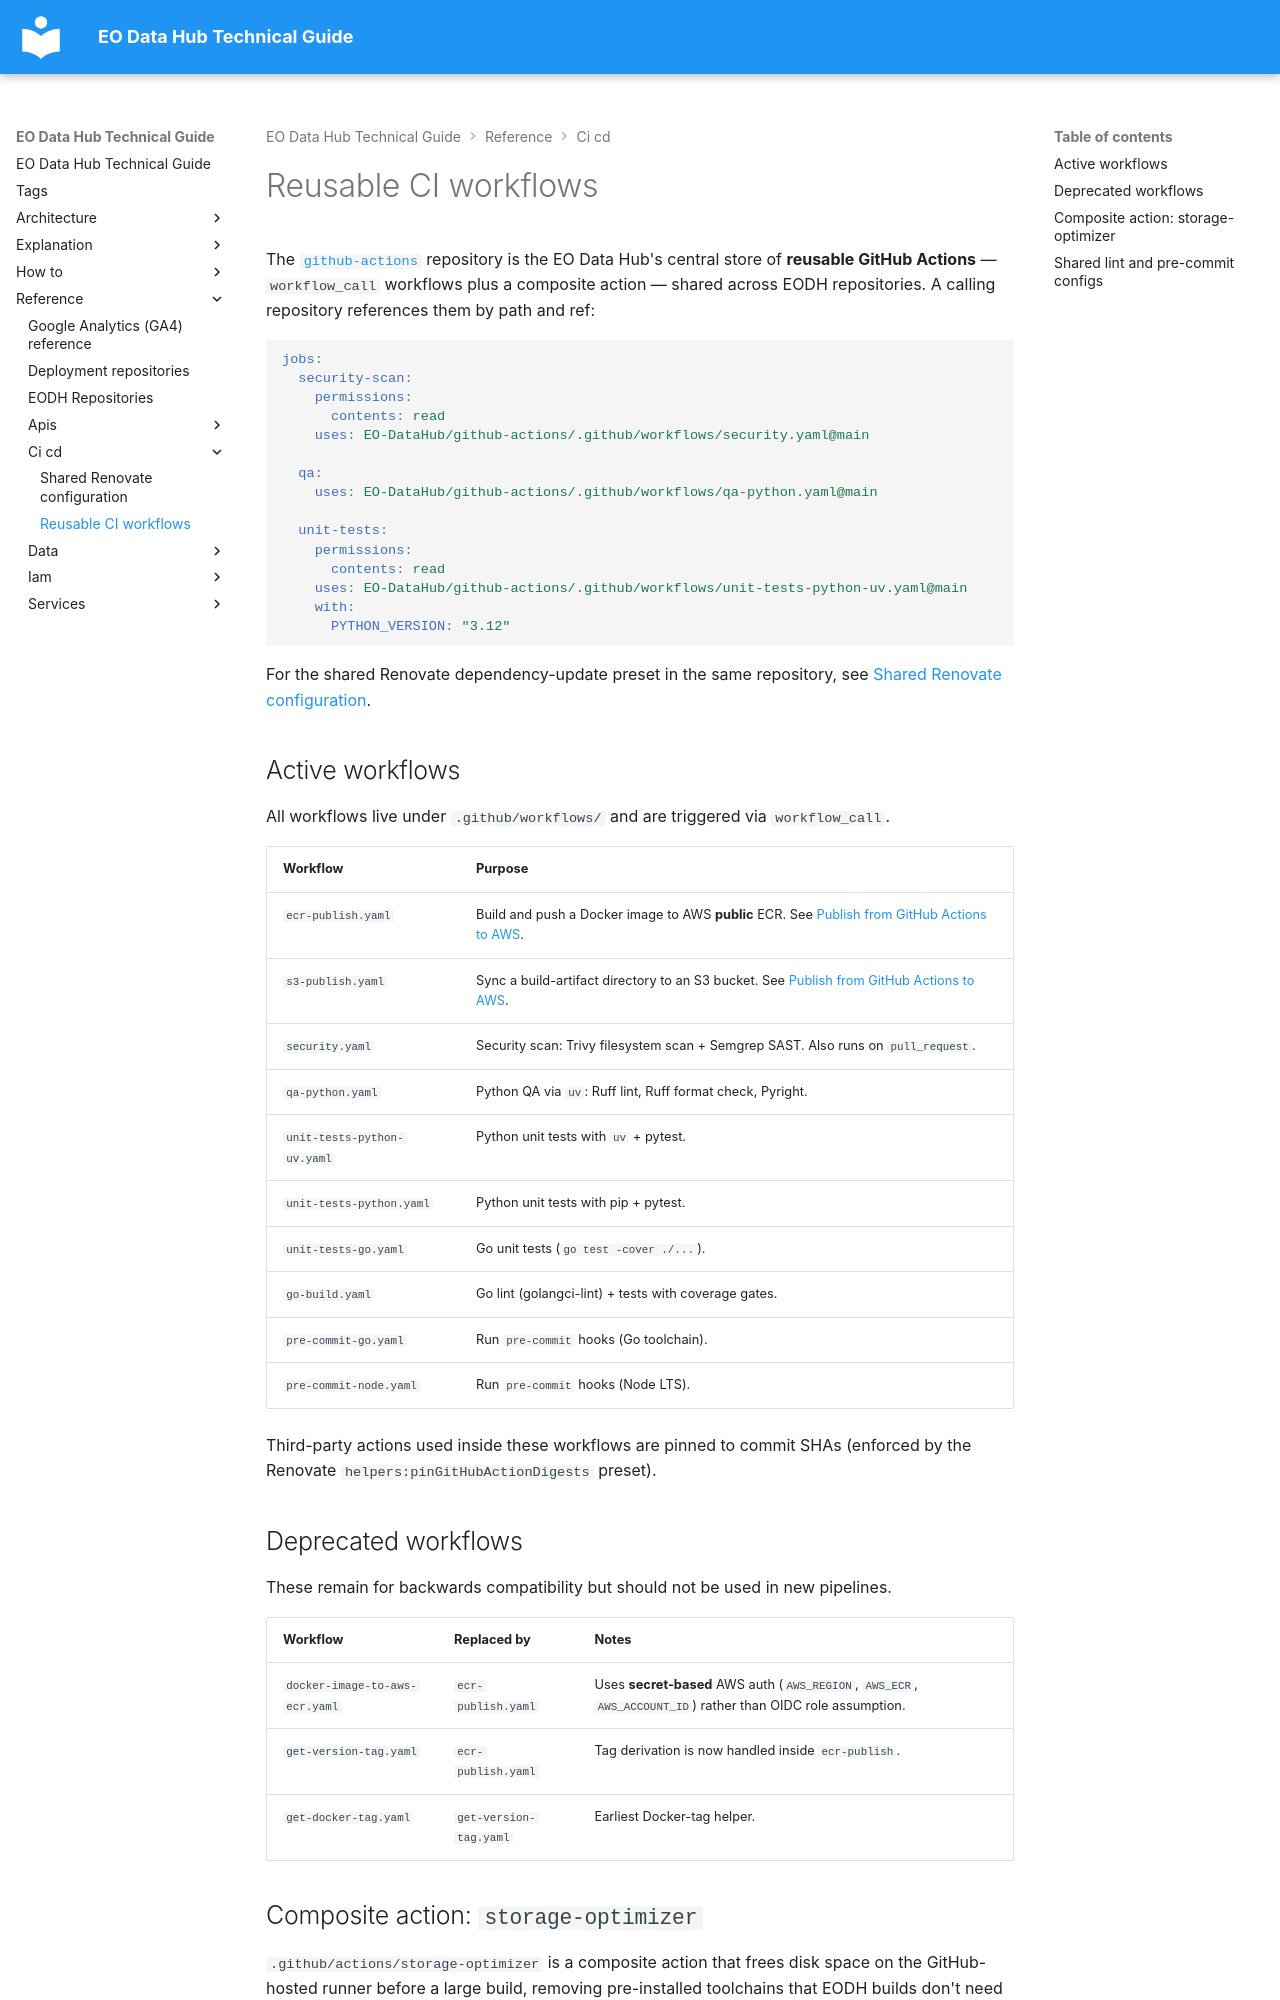

repository: EO-DataHub/eodhp-guide · page: reference/ci-cd/reusable-workflows.html · generator: mkdocs

---
title: Reusable CI workflows
doc_status: ok
tags:
  - ci-cd
  - github-actions
last_reviewed: 2026-06-29
reviewed_by: recmanj
review_notes:
---

# Reusable CI workflows

The [`github-actions`](https://github.com/EO-DataHub/github-actions) repository is the EO Data Hub's central store of **reusable GitHub Actions** — `workflow_call` workflows plus a composite action — shared across EODH repositories. A calling repository references them by path and ref:

```yaml
jobs:
  security-scan:
    permissions:
      contents: read
    uses: EO-DataHub/github-actions/.github/workflows/security.yaml@main

  qa:
    uses: EO-DataHub/github-actions/.github/workflows/qa-python.yaml@main

  unit-tests:
    permissions:
      contents: read
    uses: EO-DataHub/github-actions/.github/workflows/unit-tests-python-uv.yaml@main
    with:
      PYTHON_VERSION: "3.12"
```

For the shared Renovate dependency-update preset in the same repository, see [Shared Renovate configuration](renovate-config.md).

## Active workflows

All workflows live under `.github/workflows/` and are triggered via `workflow_call`.

| Workflow | Purpose |
|----------|---------|
| `ecr-publish.yaml` | Build and push a Docker image to AWS **public** ECR. See [Publish from GitHub Actions to AWS](../../how-to/ci-cd/publish-from-github-actions.md). |
| `s3-publish.yaml` | Sync a build-artifact directory to an S3 bucket. See [Publish from GitHub Actions to AWS](../../how-to/ci-cd/publish-from-github-actions.md). |
| `security.yaml` | Security scan: Trivy filesystem scan + Semgrep SAST. Also runs on `pull_request`. |
| `qa-python.yaml` | Python QA via `uv`: Ruff lint, Ruff format check, Pyright. |
| `unit-tests-python-uv.yaml` | Python unit tests with `uv` + pytest. |
| `unit-tests-python.yaml` | Python unit tests with pip + pytest. |
| `unit-tests-go.yaml` | Go unit tests (`go test -cover ./...`). |
| `go-build.yaml` | Go lint (golangci-lint) + tests with coverage gates. |
| `pre-commit-go.yaml` | Run `pre-commit` hooks (Go toolchain). |
| `pre-commit-node.yaml` | Run `pre-commit` hooks (Node LTS). |

Third-party actions used inside these workflows are pinned to commit SHAs (enforced by the Renovate `helpers:pinGitHubActionDigests` preset).

## Deprecated workflows

These remain for backwards compatibility but should not be used in new pipelines.

| Workflow | Replaced by | Notes |
|----------|-------------|-------|
| `docker-image-to-aws-ecr.yaml` | `ecr-publish.yaml` | Uses **secret-based** AWS auth (`AWS_REGION`, `AWS_ECR`, `AWS_ACCOUNT_ID`) rather than OIDC role assumption. |
| `get-version-tag.yaml` | `ecr-publish.yaml` | Tag derivation is now handled inside `ecr-publish`. |
| `get-docker-tag.yaml` | `get-version-tag.yaml` | Earliest Docker-tag helper. |
